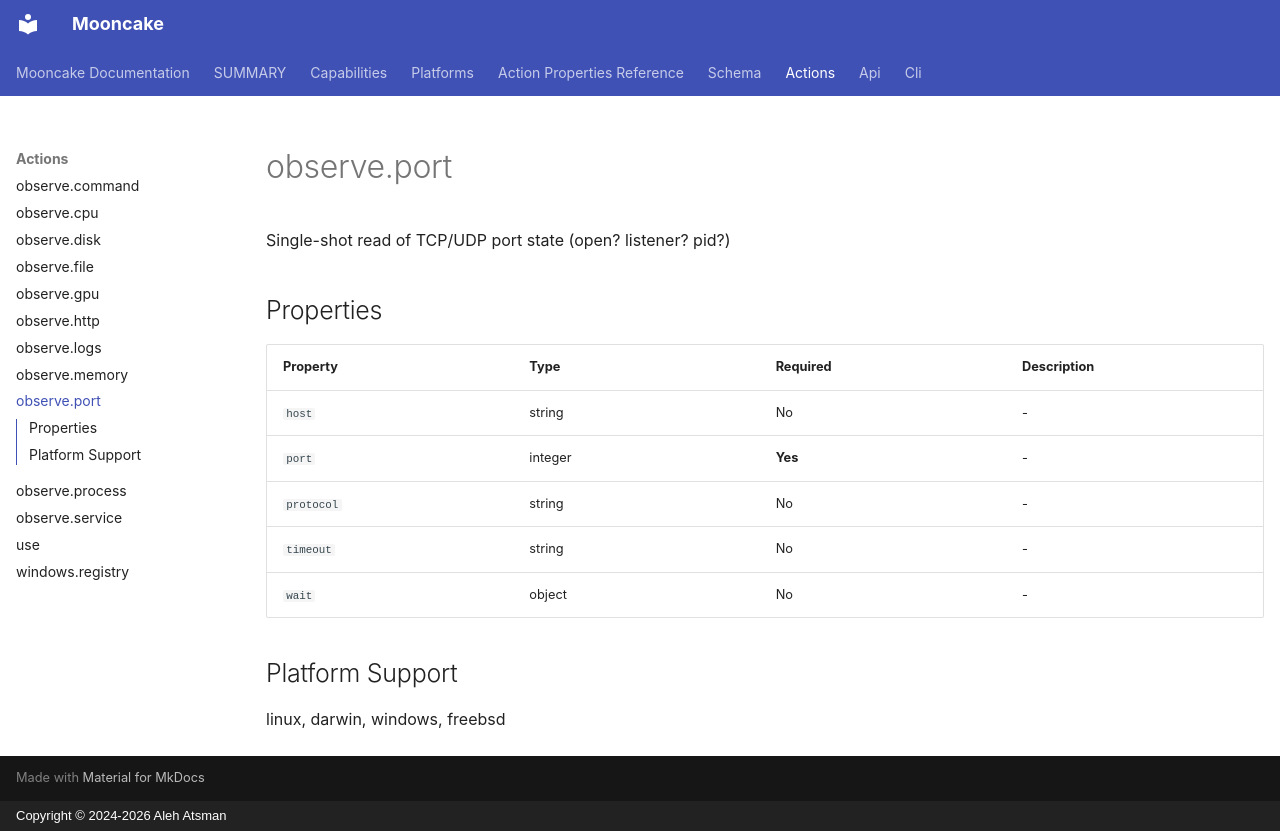

repository: alehatsman/mooncake · page: actions/observe_port/index.html · generator: mkdocs · copyright: Copyright © 2024-2026 Aleh Atsman

---
type: action
name: observe.port
category: network
platforms: [linux, darwin, windows, freebsd]
capabilities:
  dry_run: true
  become: false
  check: false
  diff: true
  cost: true
  reverse: false
  permissions: true
  capture_in_plan: true
---

# observe.port

Single-shot read of TCP/UDP port state (open? listener? pid?)

## Properties

| Property | Type | Required | Description |
|----------|------|----------|-------------|
| `host` | string | No | - |
| `port` | integer | **Yes** | - |
| `protocol` | string | No | - |
| `timeout` | string | No | - |
| `wait` | object | No | - |

## Platform Support

linux, darwin, windows, freebsd

<!-- Generated by mooncake docs generate; version dev -->
